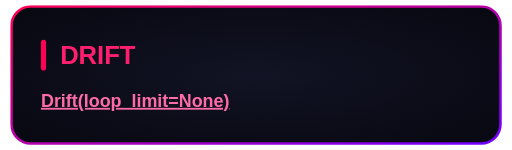
t = 0.00 s
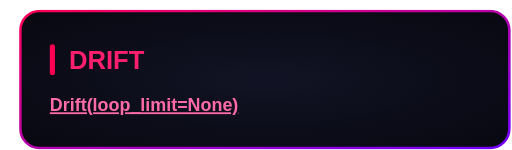
t = 1.00 s
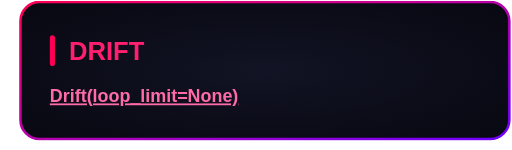
t = 2.00 s
t = 3.00 s: frame unchanged from t = 0.00 s, image omitted
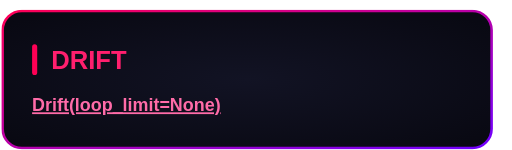
t = 4.00 s
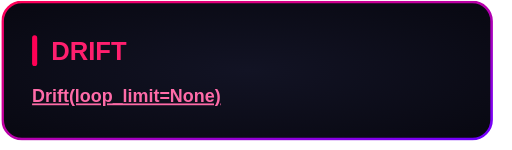
t = 5.00 s

The animated SVG that drew these frames (rendered in a browser with its animation timeline set to each time). Animation: 1 CSS @keyframes rule; one cycle of 6.00 s, repeats indefinitely.

<svg xmlns="http://www.w3.org/2000/svg" width="400" height="117" viewBox="0 0 400 117"><style>
@keyframes drift-00cd4d0c {
0% { opacity: 1; transform: translate(0px, 0px) rotate(0deg) scale(1, 1); } 4.166667% { opacity: 1; transform: translate(2.0706px, 2px) rotate(0deg) scale(1, 1); } 8.333333% { opacity: 1; transform: translate(4px, 3.4641px) rotate(0deg) scale(1, 1); } 12.5% { opacity: 1; transform: translate(5.6569px, 4px) rotate(0deg) scale(1, 1); } 16.666667% { opacity: 1; transform: translate(6.9282px, 3.4641px) rotate(0deg) scale(1, 1); } 20.833333% { opacity: 1; transform: translate(7.7274px, 2px) rotate(0deg) scale(1, 1); } 25% { opacity: 1; transform: translate(8px, 0px) rotate(0deg) scale(1, 1); } 29.166667% { opacity: 1; transform: translate(7.7274px, -2px) rotate(0deg) scale(1, 1); } 33.333333% { opacity: 1; transform: translate(6.9282px, -3.4641px) rotate(0deg) scale(1, 1); } 37.5% { opacity: 1; transform: translate(5.6569px, -4px) rotate(0deg) scale(1, 1); } 41.666667% { opacity: 1; transform: translate(4px, -3.4641px) rotate(0deg) scale(1, 1); } 45.833333% { opacity: 1; transform: translate(2.0706px, -2px) rotate(0deg) scale(1, 1); } 50% { opacity: 1; transform: translate(0px, 0px) rotate(0deg) scale(1, 1); } 54.166667% { opacity: 1; transform: translate(-2.0706px, 2px) rotate(0deg) scale(1, 1); } 58.333333% { opacity: 1; transform: translate(-4px, 3.4641px) rotate(0deg) scale(1, 1); } 62.5% { opacity: 1; transform: translate(-5.6569px, 4px) rotate(0deg) scale(1, 1); } 66.666667% { opacity: 1; transform: translate(-6.9282px, 3.4641px) rotate(0deg) scale(1, 1); } 70.833333% { opacity: 1; transform: translate(-7.7274px, 2px) rotate(0deg) scale(1, 1); } 75% { opacity: 1; transform: translate(-8px, 0px) rotate(0deg) scale(1, 1); } 79.166667% { opacity: 1; transform: translate(-7.7274px, -2px) rotate(0deg) scale(1, 1); } 83.333333% { opacity: 1; transform: translate(-6.9282px, -3.4641px) rotate(0deg) scale(1, 1); } 87.5% { opacity: 1; transform: translate(-5.6569px, -4px) rotate(0deg) scale(1, 1); } 91.666667% { opacity: 1; transform: translate(-4px, -3.4641px) rotate(0deg) scale(1, 1); } 95.833333% { opacity: 1; transform: translate(-2.0706px, -2px) rotate(0deg) scale(1, 1); } 100% { opacity: 1; transform: translate(0px, 0px) rotate(0deg) scale(1, 1); }
}
.drift-00cd4d0c {
  animation: drift-00cd4d0c 6s linear 0s infinite both;
  transform-box: fill-box;
  transform-origin: center;
}
@media (prefers-reduced-motion: reduce) {
  .drift-00cd4d0c { animation: none; }
}
</style><g transform="translate(8 4)"><g class="drift-00cd4d0c"><defs><radialGradient id="background" cx="0.5" cy="0.5" r="0.7"><stop offset="0" stop-color="#121324"/><stop offset="1" stop-color="#080811"/></radialGradient><linearGradient id="border" x1="0" y1="0" x2="1" y2="1"><stop offset="0" stop-color="#FF0055"/><stop offset="1" stop-color="#7000FF"/></linearGradient></defs><rect x="1" y="1" width="382" height="107" rx="15" fill="url(#background)" stroke="none" stroke-width="2"/><rect x="1" y="1" width="382" height="107" rx="15" fill="none" stroke="url(#border)" stroke-width="2"/><g font-family="Arial, Helvetica, sans-serif"><rect x="24.0" y="27.0" width="4" height="24.0" rx="2" fill="#FF0055"/><text x="39.0" y="46.0" font-size="20" fill="#FF1F6E" font-weight="700">DRIFT</text><text x="24.0" y="79.4" font-size="14" fill="#F2F2FF"><tspan fill="#FF6BA8" font-weight="700" text-decoration="underline">Drift(loop_limit=None)</tspan></text></g></g></g></svg>
